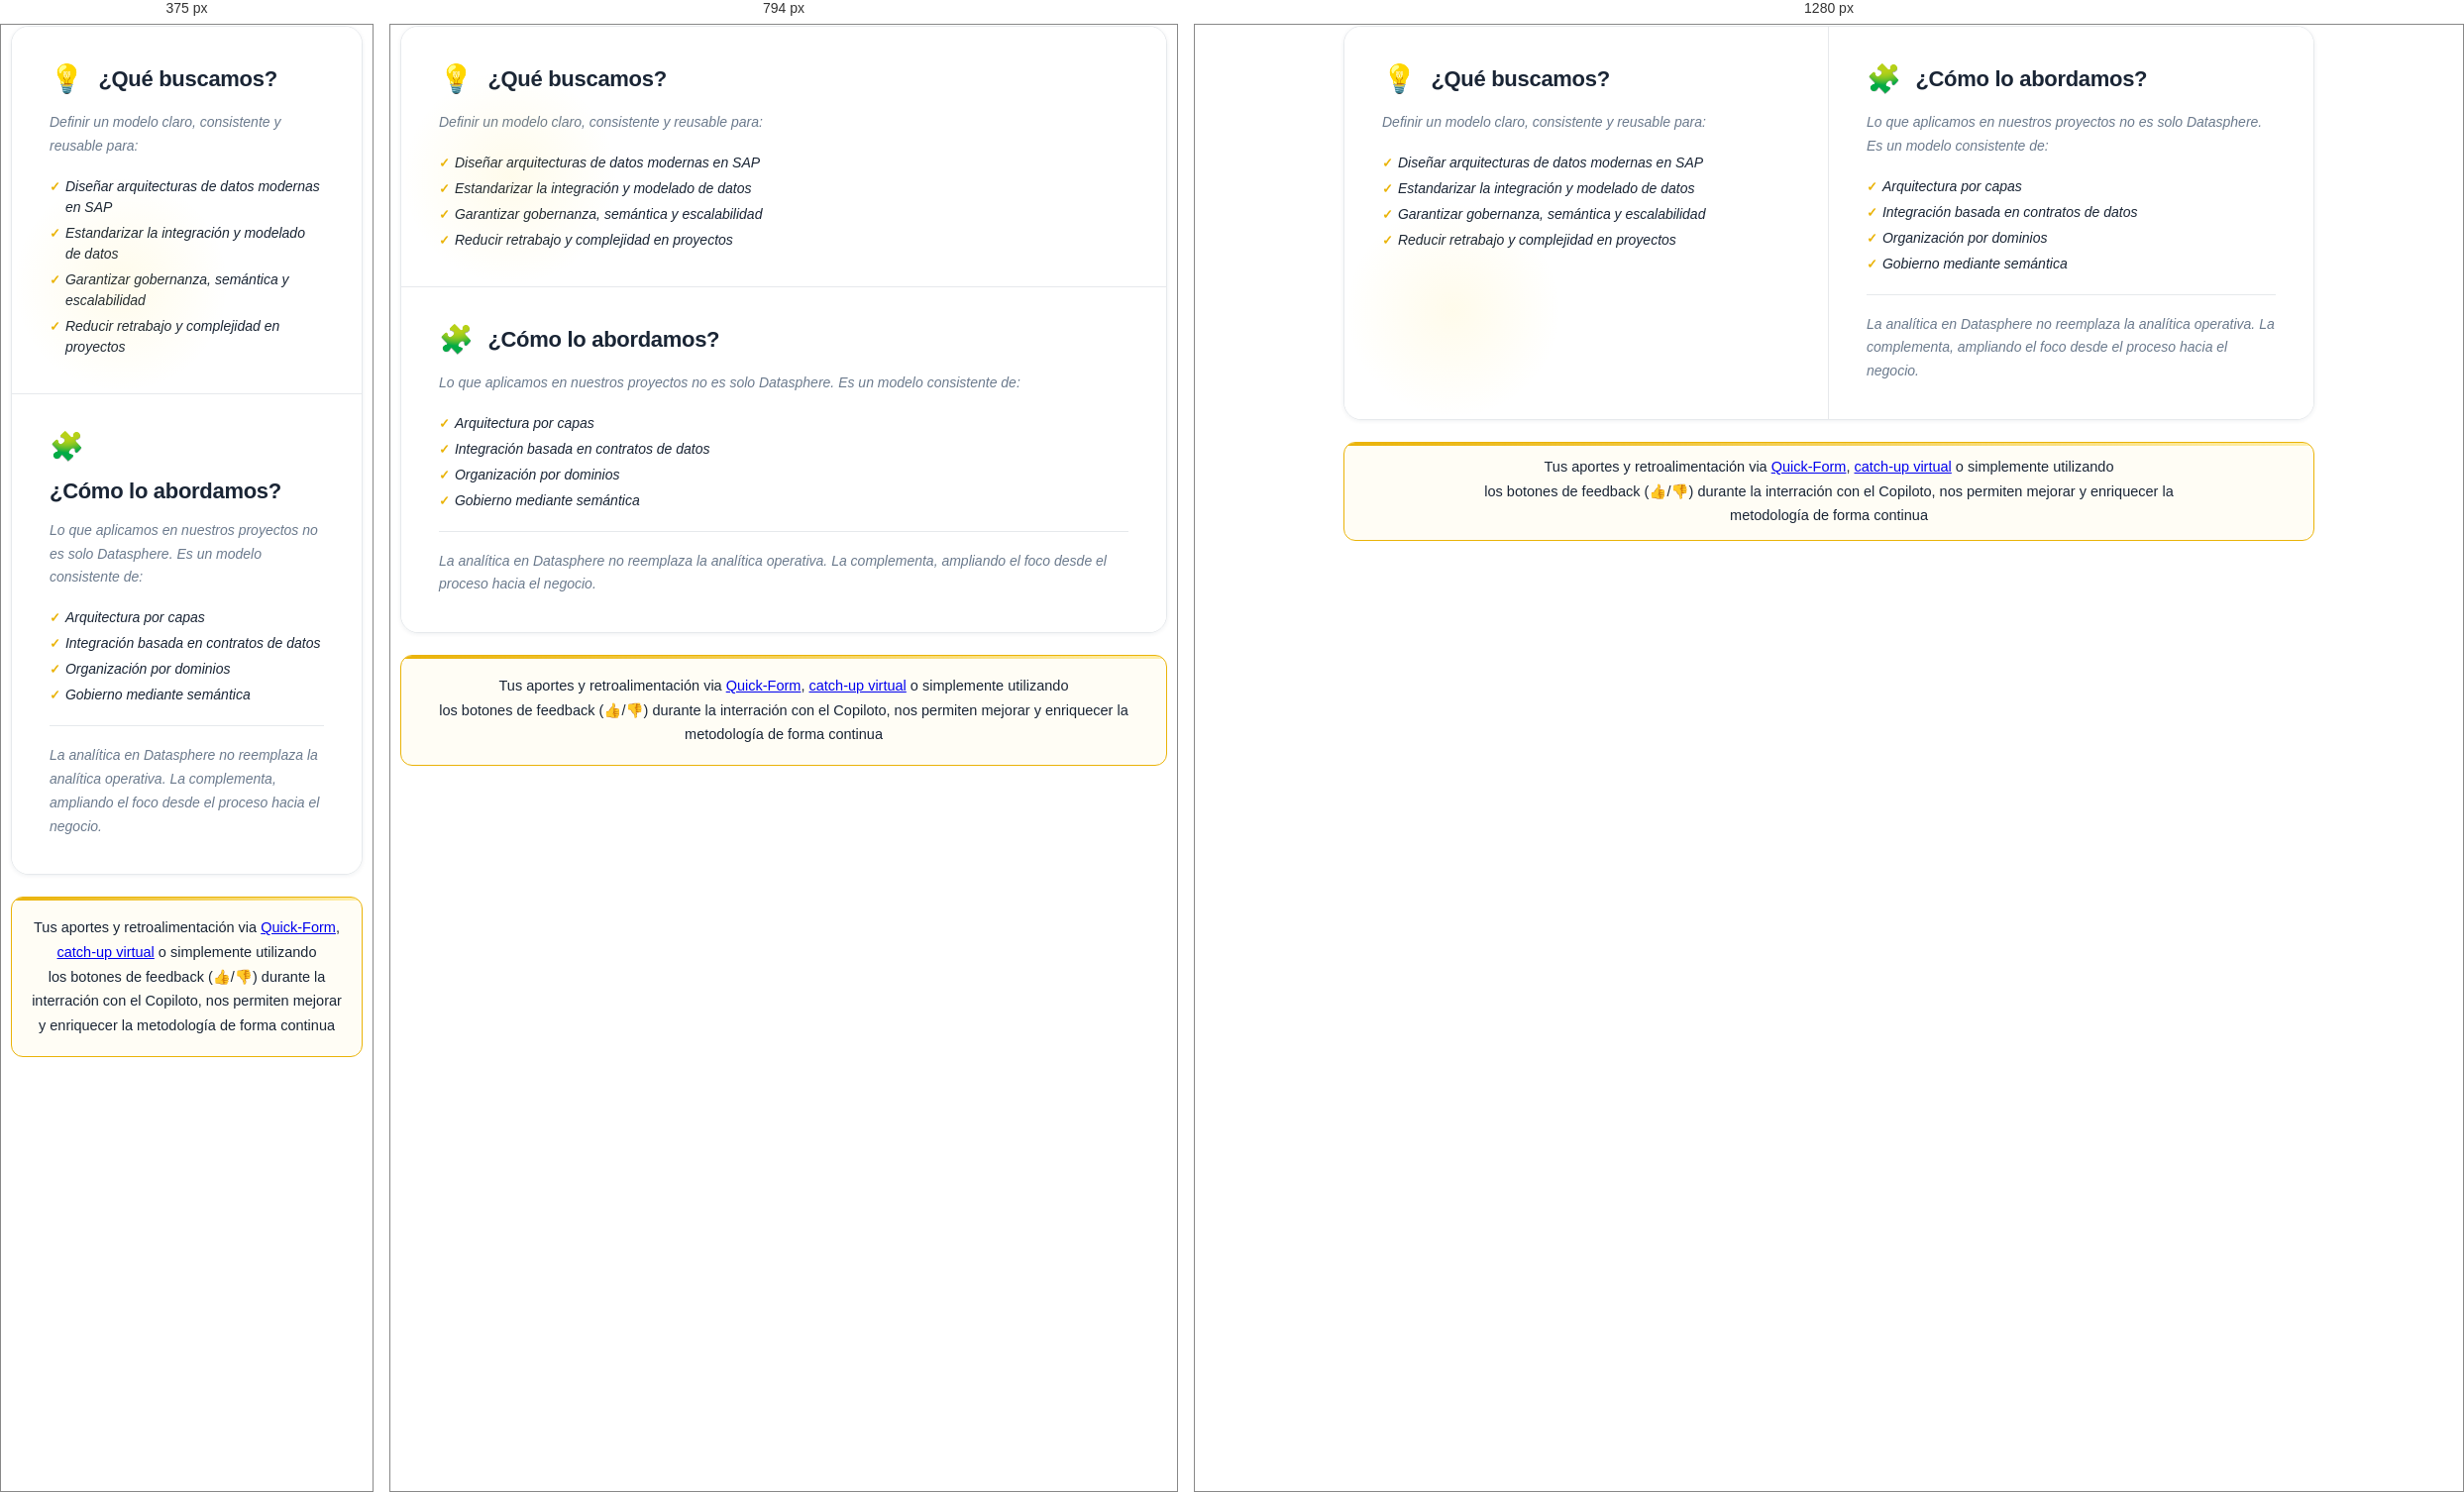
Rendered at 375 px, 794 px and 1280 px, left to right.

<!-- file: danwor-punto-de-partida.html -->
<!DOCTYPE html>
<html lang="es">
<head>
<meta charset="UTF-8">
<meta name="viewport" content="width=device-width, initial-scale=1.0">
<title>Danwor — Nuestro Punto de Partida</title>
<link rel="stylesheet" href="danwor-shared.css">
<style>
  .page-hero { padding: 18px 20px 18px; }
  .hero-dots { top: 14px; left: 5px; }
  .hero-badge { margin-bottom: 5px; }
  .hero h1 { margin-bottom: 0; }


  /* ── MAIN ── */
  .main { padding: 1px 60px 10px; max-width: 1100px; margin: 0 auto; }

  /* ── TWO COLUMN SECTION ── */
  .two-col {
    display: grid;
    grid-template-columns: 1fr 1fr;
    gap: 0;
    margin-bottom: 22px;
    border: 1px solid var(--dw-border);
    border-radius: var(--r-lg);
    overflow: hidden;
    box-shadow: var(--sh-sm);
  }

  .col-panel {
    background: var(--dw-white);
    padding: 36px 38px;
    position: relative;
  }
  /* divider between columns */
  .col-panel:first-child {
    border-right: 1px solid var(--dw-border);
  }

  /* subtle warm tint on left col */
  .col-panel:first-child::before {
    content: '';
    position: absolute;
    bottom: 0; left: 0;
    width: 220px; height: 220px;
    border-radius: 50%;
    background: radial-gradient(circle, rgba(255,207,0,0.08) 0%, transparent 70%);
    pointer-events: none;
  }

  .col-icon {
    font-size: 28px;
    display: inline-flex;
    align-items: center;
    margin: 0 10px 16px 0;
    vertical-align: middle;
  }

  .col-title {
    font-size: 22px;
    font-weight: 800;
    color: var(--dw-text);
    display: inline-flex;
    align-items: center;
    margin-bottom: 16px;
    letter-spacing: -0.3px;
    line-height: 1.15;
    vertical-align: middle;
  }

  .col-intro {
    font-size: 14px; color: var(--dw-muted); line-height: 1.7;
    font-style: italic; margin-bottom: 18px;
  }

  .check-list { list-style: none; display: flex; flex-direction: column; gap: 5px; }
  .check-list li {
    display: flex; align-items: baseline; gap: 5px;
    font-size: 14px; color: var(--dw-text); line-height: 1.5;
    font-style: italic;
  }
  .check-list li::before {
    content: '✓';
    color: var(--dw-gold);
    font-weight: 700; font-size: 13px; flex-shrink: 0;
    font-style: normal;
  }

  .col-note {
    font-size: 14px; color: var(--dw-muted); line-height: 1.7;
    font-style: italic; margin-top: 20px;
    padding-top: 18px;
    border-top: 1px solid var(--dw-border);
  }

  /* ── HIGHLIGHT BOX ── */
  .highlight-box {
    border: 1.5px solid var(--dw-gold);
    border-radius: var(--r-md);
    padding: 12px 12px;
    background: rgba(255,207,0,0.04);
    text-align: center;
    margin-bottom: 22px;
    position: relative;
    overflow: hidden;
  }
  .highlight-box::before {
    content: '';
    position: absolute; top: 0; left: 0; right: 0; height: 3px;
    background: linear-gradient(90deg, var(--dw-gold), rgba(255,207,0,0.3));
  }
  .highlight-box p {
    font-size: 14.5px; color: var(--dw-text); line-height: 1.7; max-width: 700px; margin: 0 auto;
  }

  /* ── CTA BOTTOM ── */
  .cta-bar {
    background: var(--dw-white);
    border: 1px solid var(--dw-border);
    border-radius: var(--r-lg);
    padding: 12px 12px;
    text-align: center;
    box-shadow: var(--sh-sm);
  }
  .cta-bar p {
    font-size: 14px; font-weight: 500; color: var(--dw-text); line-height: 1.65;
  }
  .cta-bar a {
    color: var(--dw-gold2); font-style: italic; font-weight: 700;
    text-decoration: underline; text-underline-offset: 3px;
    text-decoration-color: rgba(201,150,10,0.4);
    transition: var(--tr);
  }
  .cta-bar a:hover { color: var(--dw-orange); }

  /* ── GOV BAR ── */
  .gov-bar {
    background: var(--dw-white); border: 1px solid var(--dw-border);
    border-radius: var(--r-lg); padding: 16px 24px;
    display: flex; align-items: center; gap: 14px;
    box-shadow: var(--sh-sm); margin-top: 32px;
  }
  .gov-icon { width: 38px; height: 38px; background: #eef2ff; border-radius: 10px; border: 1px solid #c7d2fe; display: flex; align-items: center; justify-content: center; flex-shrink: 0; font-size: 17px; }
  .gov-text strong { font-size: 13.5px; font-weight: 600; display: block; margin-bottom: 2px; }
  .gov-text span   { font-size: 12px; color: var(--dw-muted); }
  .gov-tags { display: flex; gap: 8px; flex-wrap: wrap; margin-left: auto; }
  .gov-tag  { font-size: 11.5px; padding: 4px 12px; border-radius: 20px; background: #f0f1ff; color: #4338ca; border: 1px solid #c7d2fe; font-weight: 500; }

  /* ── FOOTER ── */
  .site-footer {
    background: var(--dw-black); padding: 20px 40px;
    display: flex; align-items: center; justify-content: space-between;
    border-top: 1px solid rgba(255,207,0,0.1); margin-top: 40px;
  }
  .site-footer p    { font-size: 12px; color: rgba(255,255,255,0.3); }
  .footer-logo      { font-size: 12px; color: rgba(255,255,255,0.5); font-weight: 600; letter-spacing: 1px; }
  .footer-logo span { color: var(--dw-gold); }

  /* ── ANIMATIONS ── */
  @keyframes fadeUp {
    from { opacity: 0; transform: translateY(16px); }
    to   { opacity: 1; transform: translateY(0); }
  }
  .animate      { animation: fadeUp 0.5s cubic-bezier(0.4,0,0.2,1) both; }
  .delay-1      { animation-delay: 0.08s; }
  .delay-2      { animation-delay: 0.16s; }
  .delay-3      { animation-delay: 0.24s; }

  /* ── RESPONSIVE ── */
  @media (max-width: 820px) {
    .page-hero { padding: 32px 24px 28px; }
    .main      { padding: 1px 10px; }
    .two-col   { grid-template-columns: 1fr; }
    .col-panel:first-child { border-right: none; border-bottom: 1px solid var(--dw-border); }
    .header-nav { display: none; }
    .hero h1   { font-size: 28px; }
    .highlight-box { padding: 18px 20px; }
    .cta-bar p { font-size: 14px; }
  }
</style>
</head>
<body>

<!-- MAIN -->
<main class="main">

  <!-- TWO COLUMNS -->
  <div class="two-col animate">

    <!-- QUÉ BUSCAMOS -->
    <div class="col-panel">
      <span class="col-icon">💡</span>
      <div class="col-title">¿Qué buscamos?</div>
      <p class="col-intro">Definir un modelo claro, consistente y reusable para:</p>
      <ul class="check-list">
        <li>Diseñar arquitecturas de datos modernas en SAP</li>
        <li>Estandarizar la integración y modelado de datos</li>
        <li>Garantizar gobernanza, semántica y escalabilidad</li>
        <li>Reducir retrabajo y complejidad en proyectos</li>
      </ul>
    </div>

    <!-- CÓMO LO ABORDAMOS -->
    <div class="col-panel">
      <span class="col-icon">🧩</span>
      <div class="col-title">¿Cómo lo abordamos?</div>
      <p class="col-intro">Lo que aplicamos en nuestros proyectos no es solo Datasphere. Es un modelo consistente de:</p>
      <ul class="check-list">
        <li>Arquitectura por capas</li>
        <li>Integración basada en contratos de datos</li>
        <li>Organización por dominios</li>
        <li>Gobierno mediante semántica</li>
      </ul>
      <p class="col-note">La analítica en Datasphere no reemplaza la analítica operativa. La complementa, ampliando el foco desde el proceso hacia el negocio.</p>
    </div>

  </div>

  <!-- HIGHLIGHT BOX -->
  <div class="highlight-box animate delay-1">
    <p>
      Tus aportes y retroalimentación via <a href="https://forms.office.com/Pages/ResponsePage.aspx?id=U7mH8ihUXkquF72cTPrtvvxC07-c4ZJFvt89xjxVMEdUMjNJNFlEMTZRMkNESDBENVJVTU0zTExMMy4u&origin=QRCode&sid=4ebdd168-bf11-467e-a95a-d3cc9cf24ee0">Quick-Form</a>, <a href="https://outlook.office.com/bookwithme/user/c7578d03fc7a4badb8aae26ff94c2ca1%40danwor.com?anonymous&ismsaljsauthenabled=true" target="_blank">catch-up virtual</a> o simplemente utilizando<br>
      los botones de feedback (👍/👎) durante la interración con el Copiloto, nos permiten mejorar y enriquecer la metodología de forma continua
    </p>
  </div>

</main>
</body>
</html>




/* @media block from danwor-shared.css */
@media (max-width: 768px) {
  .site-header { padding: 0 20px; }
  .header-nav { display: none; }
  .page-hero { padding: 32px 24px 28px; }
  .hero-version { display: none; }
}